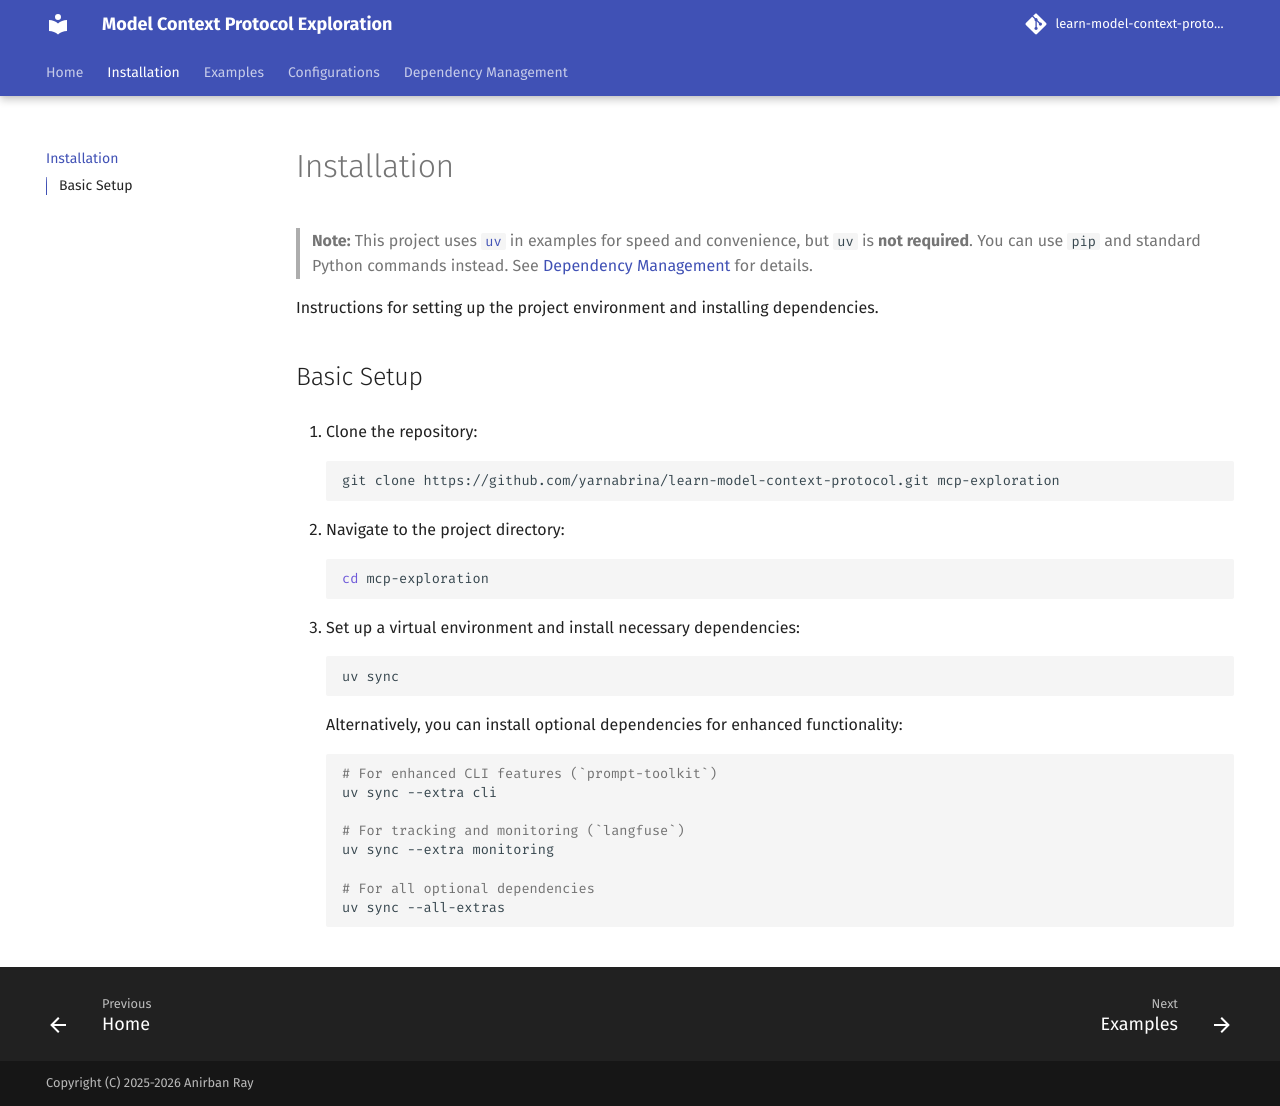

repository: yarnabrina/learn-model-context-protocol · page: installation.html · generator: mkdocs

# Installation

> **Note:** This project uses [`uv`](https://github.com/astral-sh/uv) in examples for speed and convenience, but `uv` is **not required**. You can use `pip` and standard Python commands instead. See [Dependency Management](dependency-management.md) for details.

Instructions for setting up the project environment and installing dependencies.

## Basic Setup

1. Clone the repository:

    ```shell
    git clone https://github.com/yarnabrina/learn-model-context-protocol.git mcp-exploration
    ```

2. Navigate to the project directory:

    ```shell
    cd mcp-exploration
    ```

3. Set up a virtual environment and install necessary dependencies:

    ```shell
    uv sync
    ```

    Alternatively, you can install optional dependencies for enhanced functionality:

    ```shell
    # For enhanced CLI features (`prompt-toolkit`)
    uv sync --extra cli

    # For tracking and monitoring (`langfuse`)
    uv sync --extra monitoring

    # For all optional dependencies
    uv sync --all-extras
    ```
